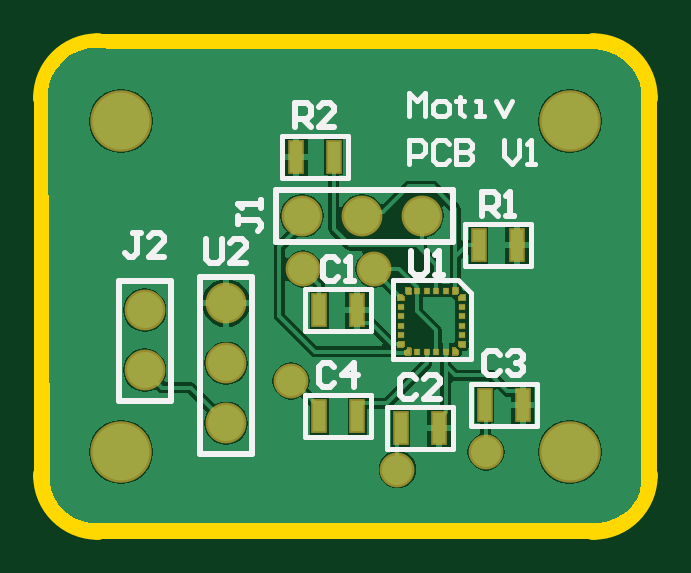
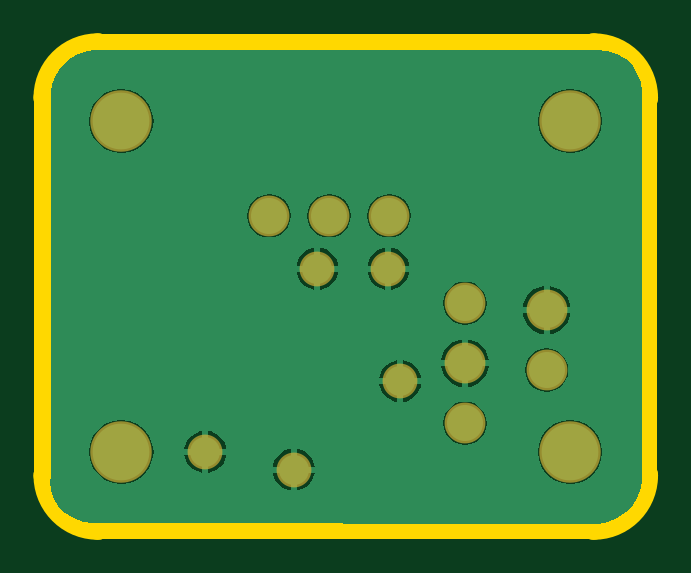
Circuit board: 7 layer files. Board 25.3 x 20.3 mm.
- bottom_copper: MotivPCB.GBL (10223 bytes)
- bottom_mask: MotivPCB.GBS (671 bytes)
- outline: MotivPCB.GKO (908 bytes)
- top_copper: MotivPCB.GTL (16268 bytes)
- top_silk: MotivPCB.GTO (4226 bytes)
- paste: MotivPCB.GTP (1061 bytes)
- top_mask: MotivPCB.GTS (8052 bytes)

=== bottom_copper: MotivPCB.GBL (10223 bytes, source omitted) ===
=== bottom_mask: MotivPCB.GBS ===
G04*
G04 #@! TF.GenerationSoftware,Altium Limited,Altium Designer,20.2.3 (150)*
G04*
G04 Layer_Color=16711935*
%FSLAX25Y25*%
%MOIN*%
G70*
G04*
G04 #@! TF.SameCoordinates,D737100D-CD50-4B0A-90DA-B4B5F6E14D25*
G04*
G04*
G04 #@! TF.FilePolarity,Negative*
G04*
G01*
G75*
%ADD19C,0.06800*%
%ADD20C,0.10249*%
%ADD21C,0.05800*%
D19*
X39228Y49551D02*
D03*
X49228D02*
D03*
X59228D02*
D03*
X13007Y23803D02*
D03*
Y33803D02*
D03*
X26590Y34945D02*
D03*
Y24945D02*
D03*
Y14945D02*
D03*
D20*
X83873Y65299D02*
D03*
Y10181D02*
D03*
X9070Y65299D02*
D03*
Y10181D02*
D03*
D21*
X39385Y40693D02*
D03*
X55133Y7229D02*
D03*
X69897Y10181D02*
D03*
X51196Y40693D02*
D03*
X37417Y21992D02*
D03*
M02*

=== outline: MotivPCB.GKO ===
G04*
G04 #@! TF.GenerationSoftware,Altium Limited,Altium Designer,20.2.3 (150)*
G04*
G04 Layer_Color=16711935*
%FSLAX25Y25*%
%MOIN*%
G70*
G04*
G04 #@! TF.SameCoordinates,D737100D-CD50-4B0A-90DA-B4B5F6E14D25*
G04*
G04*
G04 #@! TF.FilePolarity,Positive*
G04*
G01*
G75*
%ADD26C,0.04724*%
D26*
X-3242Y6244D02*
G03*
X5133Y-2131I8376J0D01*
G01*
D02*
G03*
X5442Y-2025I0J501D01*
G01*
X87502D02*
G03*
X87810Y-2131I309J395D01*
G01*
D02*
G03*
X96186Y6244I-0J8376D01*
G01*
D02*
G03*
X96079Y6553I-501J0D01*
G01*
Y68928D02*
G03*
X96186Y69236I-395J309D01*
G01*
D02*
G03*
X87810Y77612I-8376J-0D01*
G01*
D02*
G03*
X87502Y77506I0J-501D01*
G01*
X5442D02*
G03*
X5133Y77612I-309J-395D01*
G01*
D02*
G03*
X-3242Y69236I0J-8376D01*
G01*
D02*
G03*
X-3136Y68928I501J0D01*
G01*
Y6553D02*
G03*
X-3242Y6244I395J-309D01*
G01*
X5442Y-2025D02*
X87502D01*
X96079Y6553D02*
Y68928D01*
X5442Y77506D02*
X87502D01*
X-3136Y6553D02*
Y68928D01*
M02*

=== top_copper: MotivPCB.GTL (16268 bytes, source omitted) ===
=== top_silk: MotivPCB.GTO ===
G04*
G04 #@! TF.GenerationSoftware,Altium Limited,Altium Designer,20.2.3 (150)*
G04*
G04 Layer_Color=65535*
%FSLAX25Y25*%
%MOIN*%
G70*
G04*
G04 #@! TF.SameCoordinates,D737100D-CD50-4B0A-90DA-B4B5F6E14D25*
G04*
G04*
G04 #@! TF.FilePolarity,Positive*
G04*
G01*
G75*
%ADD10C,0.01000*%
%ADD11C,0.00787*%
D10*
X64346Y45221D02*
Y53882D01*
X34818D02*
X64346D01*
X34818Y45221D02*
Y53882D01*
Y45221D02*
X64346D01*
X8676Y18685D02*
Y38685D01*
X17338D01*
Y18685D02*
Y38685D01*
X8676Y18685D02*
X17338D01*
X22259Y9827D02*
X30920D01*
Y39355D01*
X22259D02*
X30920D01*
X22259Y9827D02*
Y39355D01*
X23310Y45629D02*
Y42349D01*
X23966Y41693D01*
X25278D01*
X25934Y42349D01*
Y45629D01*
X29870Y41693D02*
X27246D01*
X29870Y44317D01*
Y44973D01*
X29214Y45629D01*
X27902D01*
X27246Y44973D01*
X57431Y43660D02*
Y40381D01*
X58087Y39725D01*
X59399D01*
X60054Y40381D01*
Y43660D01*
X61366Y39725D02*
X62678D01*
X62022D01*
Y43660D01*
X61366Y43005D01*
X69242Y49567D02*
Y53503D01*
X71210D01*
X71865Y52847D01*
Y51535D01*
X71210Y50879D01*
X69242D01*
X70553D02*
X71865Y49567D01*
X73177D02*
X74489D01*
X73833D01*
Y53503D01*
X73177Y52847D01*
X28544Y49551D02*
Y48240D01*
Y48895D01*
X31824D01*
X32480Y48240D01*
Y47584D01*
X31824Y46928D01*
X32480Y50863D02*
Y52175D01*
Y51519D01*
X28544D01*
X29200Y50863D01*
X44635Y24304D02*
X43979Y24960D01*
X42667D01*
X42011Y24304D01*
Y21680D01*
X42667Y21024D01*
X43979D01*
X44635Y21680D01*
X47914Y21024D02*
Y24960D01*
X45947Y22992D01*
X48570D01*
X72194Y26272D02*
X71538Y26928D01*
X70226D01*
X69570Y26272D01*
Y23648D01*
X70226Y22992D01*
X71538D01*
X72194Y23648D01*
X73506Y26272D02*
X74162Y26928D01*
X75473D01*
X76130Y26272D01*
Y25616D01*
X75473Y24960D01*
X74818D01*
X75473D01*
X76130Y24304D01*
Y23648D01*
X75473Y22992D01*
X74162D01*
X73506Y23648D01*
X58217Y22335D02*
X57561Y22991D01*
X56249D01*
X55594Y22335D01*
Y19711D01*
X56249Y19055D01*
X57561D01*
X58217Y19711D01*
X62153Y19055D02*
X59529D01*
X62153Y21679D01*
Y22335D01*
X61497Y22991D01*
X60185D01*
X59529Y22335D01*
X45291Y42020D02*
X44635Y42676D01*
X43323D01*
X42667Y42020D01*
Y39396D01*
X43323Y38741D01*
X44635D01*
X45291Y39396D01*
X46603Y38741D02*
X47914D01*
X47258D01*
Y42676D01*
X46603Y42020D01*
X12351Y46613D02*
X11039D01*
X11695D01*
Y43333D01*
X11039Y42678D01*
X10383D01*
X9727Y43333D01*
X16287Y42678D02*
X13663D01*
X16287Y45301D01*
Y45957D01*
X15631Y46613D01*
X14319D01*
X13663Y45957D01*
X38074Y64331D02*
Y68267D01*
X40042D01*
X40698Y67611D01*
Y66299D01*
X40042Y65643D01*
X38074D01*
X39386D02*
X40698Y64331D01*
X44633D02*
X42010D01*
X44633Y66955D01*
Y67611D01*
X43977Y68267D01*
X42665D01*
X42010Y67611D01*
D11*
X39791Y12587D02*
Y18126D01*
Y12587D02*
X50791D01*
Y19587D01*
X39791Y18126D02*
Y19587D01*
X50791D01*
X54425Y25654D02*
Y38784D01*
Y25654D02*
X67358D01*
Y36678D01*
X65251Y38784D02*
X67358Y36678D01*
X58278Y38784D02*
X62284D01*
X54425D02*
X58278D01*
X62284D02*
X65251D01*
X35854Y55894D02*
Y61433D01*
Y55894D02*
X46854D01*
Y62894D01*
X35854Y61433D02*
Y62894D01*
X46854D01*
X39791Y30303D02*
Y35843D01*
Y30303D02*
X50791D01*
Y37303D01*
X39791Y35843D02*
Y37303D01*
X50791D01*
X53373Y10618D02*
Y16158D01*
Y10618D02*
X64373D01*
Y17618D01*
X53373Y16158D02*
Y17618D01*
X64373D01*
X67350Y14555D02*
Y20095D01*
Y14555D02*
X78350D01*
Y21555D01*
X67350Y20095D02*
Y21555D01*
X78350D01*
X66365Y41130D02*
Y46670D01*
Y41130D02*
X77365D01*
Y48130D01*
X66365Y46670D02*
Y48130D01*
X77365D01*
X57102Y66087D02*
Y70023D01*
X58414Y68711D01*
X59725Y70023D01*
Y66087D01*
X61693D02*
X63005D01*
X63661Y66743D01*
Y68055D01*
X63005Y68711D01*
X61693D01*
X61037Y68055D01*
Y66743D01*
X61693Y66087D01*
X65629Y69367D02*
Y68711D01*
X64973D01*
X66285D01*
X65629D01*
Y66743D01*
X66285Y66087D01*
X68253D02*
X69565D01*
X68909D01*
Y68711D01*
X68253D01*
X71533D02*
X72845Y66087D01*
X74156Y68711D01*
X57102Y58213D02*
Y62149D01*
X59070D01*
X59725Y61493D01*
Y60181D01*
X59070Y59525D01*
X57102D01*
X63661Y61493D02*
X63005Y62149D01*
X61693D01*
X61037Y61493D01*
Y58869D01*
X61693Y58213D01*
X63005D01*
X63661Y58869D01*
X64973Y62149D02*
Y58213D01*
X66941D01*
X67597Y58869D01*
Y59525D01*
X66941Y60181D01*
X64973D01*
X66941D01*
X67597Y60837D01*
Y61493D01*
X66941Y62149D01*
X64973D01*
X72845D02*
Y59525D01*
X74156Y58213D01*
X75468Y59525D01*
Y62149D01*
X76780Y58213D02*
X78092D01*
X77436D01*
Y62149D01*
X76780Y61493D01*
M02*

=== paste: MotivPCB.GTP ===
G04*
G04 #@! TF.GenerationSoftware,Altium Limited,Altium Designer,20.2.3 (150)*
G04*
G04 Layer_Color=8421504*
%FSLAX25Y25*%
%MOIN*%
G70*
G04*
G04 #@! TF.SameCoordinates,D737100D-CD50-4B0A-90DA-B4B5F6E14D25*
G04*
G04*
G04 #@! TF.FilePolarity,Positive*
G04*
G01*
G75*
%ADD12R,0.01968X0.05000*%
%ADD13R,0.00394X0.00394*%
%ADD14R,0.00984X0.00787*%
%ADD15R,0.00787X0.00984*%
D12*
X42141Y16087D02*
D03*
X48440D02*
D03*
X38204Y59394D02*
D03*
X44503D02*
D03*
X42141Y33803D02*
D03*
X48440D02*
D03*
X55724Y14118D02*
D03*
X62023D02*
D03*
X69700Y18055D02*
D03*
X75999D02*
D03*
X68716Y44630D02*
D03*
X75015D02*
D03*
D13*
X65901Y35910D02*
D03*
Y28036D02*
D03*
X56905Y26914D02*
D03*
X55783Y28036D02*
D03*
Y35910D02*
D03*
X56905Y37032D02*
D03*
X64779Y26914D02*
D03*
X64779Y37071D02*
D03*
D14*
X65901Y34335D02*
D03*
Y32760D02*
D03*
Y31185D02*
D03*
Y29610D02*
D03*
X55783D02*
D03*
Y31185D02*
D03*
Y32760D02*
D03*
Y34335D02*
D03*
D15*
X58480Y26914D02*
D03*
X60054D02*
D03*
X61629D02*
D03*
X63204D02*
D03*
X58480Y37032D02*
D03*
X60054D02*
D03*
X61629D02*
D03*
X63204D02*
D03*
M02*

=== top_mask: MotivPCB.GTS (8052 bytes, source omitted) ===
